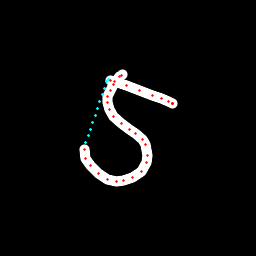

Data behind this chart, as committed beside it:
x, y, hover, eod
122.9, 74.52, 0.0, 0.0
121.8, 75.05, 0.0, 0.0
119.6, 76.78, 0.0, 0.0
113.6, 84.25, 0.0, 0.0
110.3, 90.1, 0.0, 0.0
107.7, 96.89, 0.0, 0.0
107.2, 102.6, 0.0, 0.0
109.1, 110, 0.0, 0.0
113.8, 116.3, 0.0, 0.0
121.6, 123.7, 0.0, 0.0
129.1, 129.1, 0.0, 0.0
135.6, 133.5, 0.0, 0.0
142.5, 139.7, 0.0, 0.0
145.4, 144.9, 0.0, 0.0
147.3, 155.8, 0.0, 0.0
146.1, 162.6, 0.0, 0.0
141.6, 171.1, 0.0, 0.0
132.9, 177.5, 0.0, 0.0
123.4, 180.9, 0.0, 0.0
117, 181.6, 0.0, 0.0
107.9, 179.2, 0.0, 0.0
98.79, 173.7, 0.0, 0.0
90.73, 165.9, 0.0, 0.0
85.24, 158.3, 0.0, 0.0
84.25, 149.4, 0.0, 0.0
85.88, 142.8, 1.0, 0.0
88.23, 135.9, 1.0, 0.0
90.57, 129.1, 1.0, 0.0
92.9, 122.2, 1.0, 0.0
95.22, 115.4, 1.0, 0.0
97.55, 108.6, 1.0, 0.0
99.86, 101.7, 1.0, 0.0
102.2, 94.91, 1.0, 0.0
104.5, 88.09, 1.0, 0.0
106.8, 81.26, 1.0, 0.0
108.9, 79.92, 1.0, 0.0
111, 80.42, 0.0, 0.0
114.4, 81.37, 0.0, 0.0
126.1, 85.29, 0.0, 0.0
139.2, 90.33, 0.0, 0.0
152.1, 95.12, 0.0, 0.0
161.9, 98.82, 0.0, 0.0
169, 101.2, 0.0, 0.0
172.2, 103.3, 0.0, 0.0
172.8, 103.6, 0.0, 0.0
172.8, 103.9, 0.0, 0.0
172.1, 103.2, 0.0, 1.0
